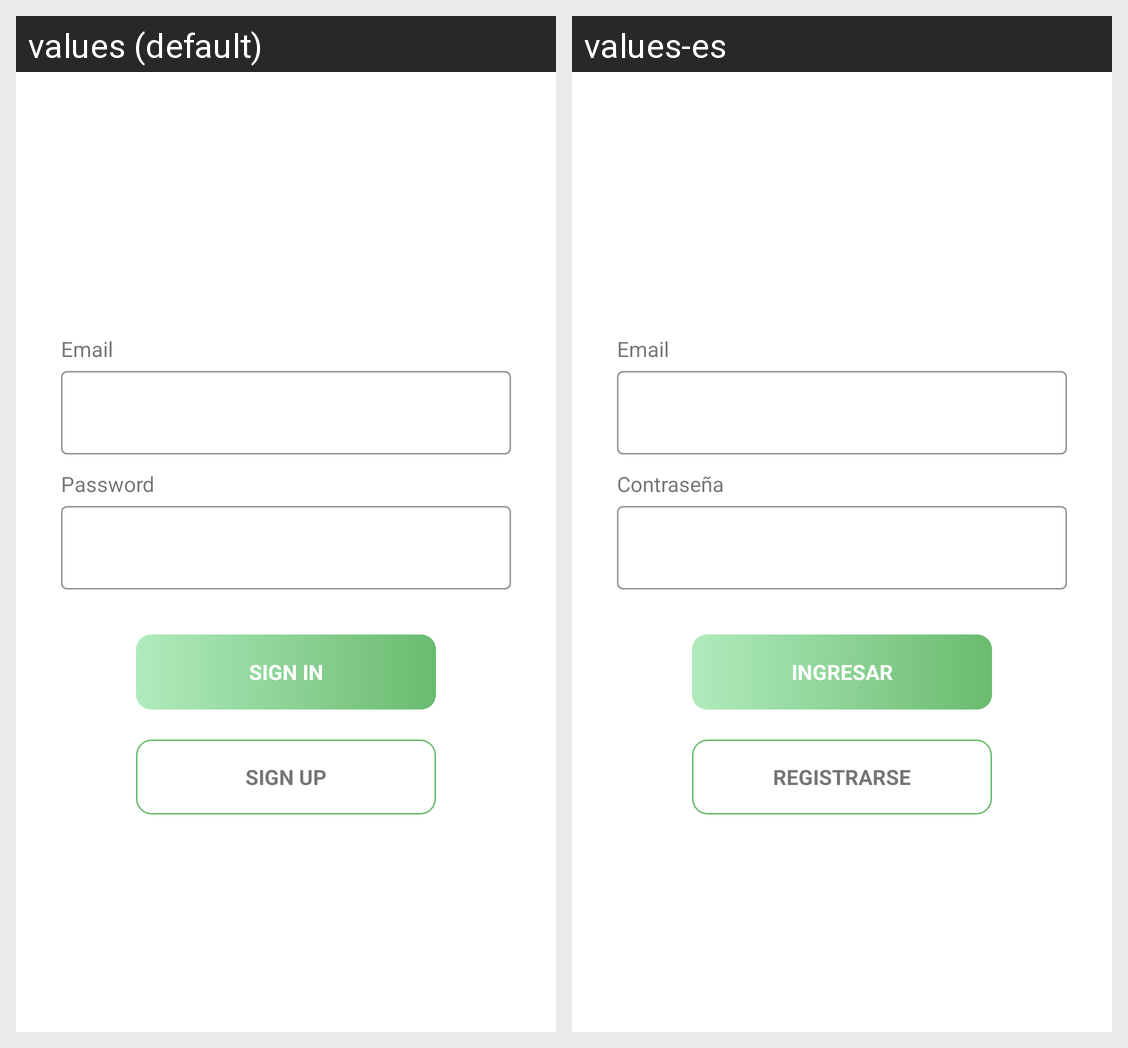

The Android screen above is rendered under two locales of the same app. Produce the string resources it draws, with the default and per-locale values.
Android screen res/layout/activity_login.xml rendered under 2 locales, left to right: values (default), values-es. Device: Nexus 5 (rendered at 1080×1920; each locale shown at half size, 540×960, under a caption strip naming it); theme Theme.MustWant.
Strings drawn on this screen, with the default value and each locale's value (text and hints the layout hard-codes, and strings that could not be matched under every locale, appear in the picture but are not listed):

label_email
  values: Email
  values-es: Email

label_password
  values: Password
  values-es: Contraseña

btn_label_login
  values: SIGN IN
  values-es: INGRESAR

btn_label_register
  values: SIGN UP
  values-es: REGISTRARSE
